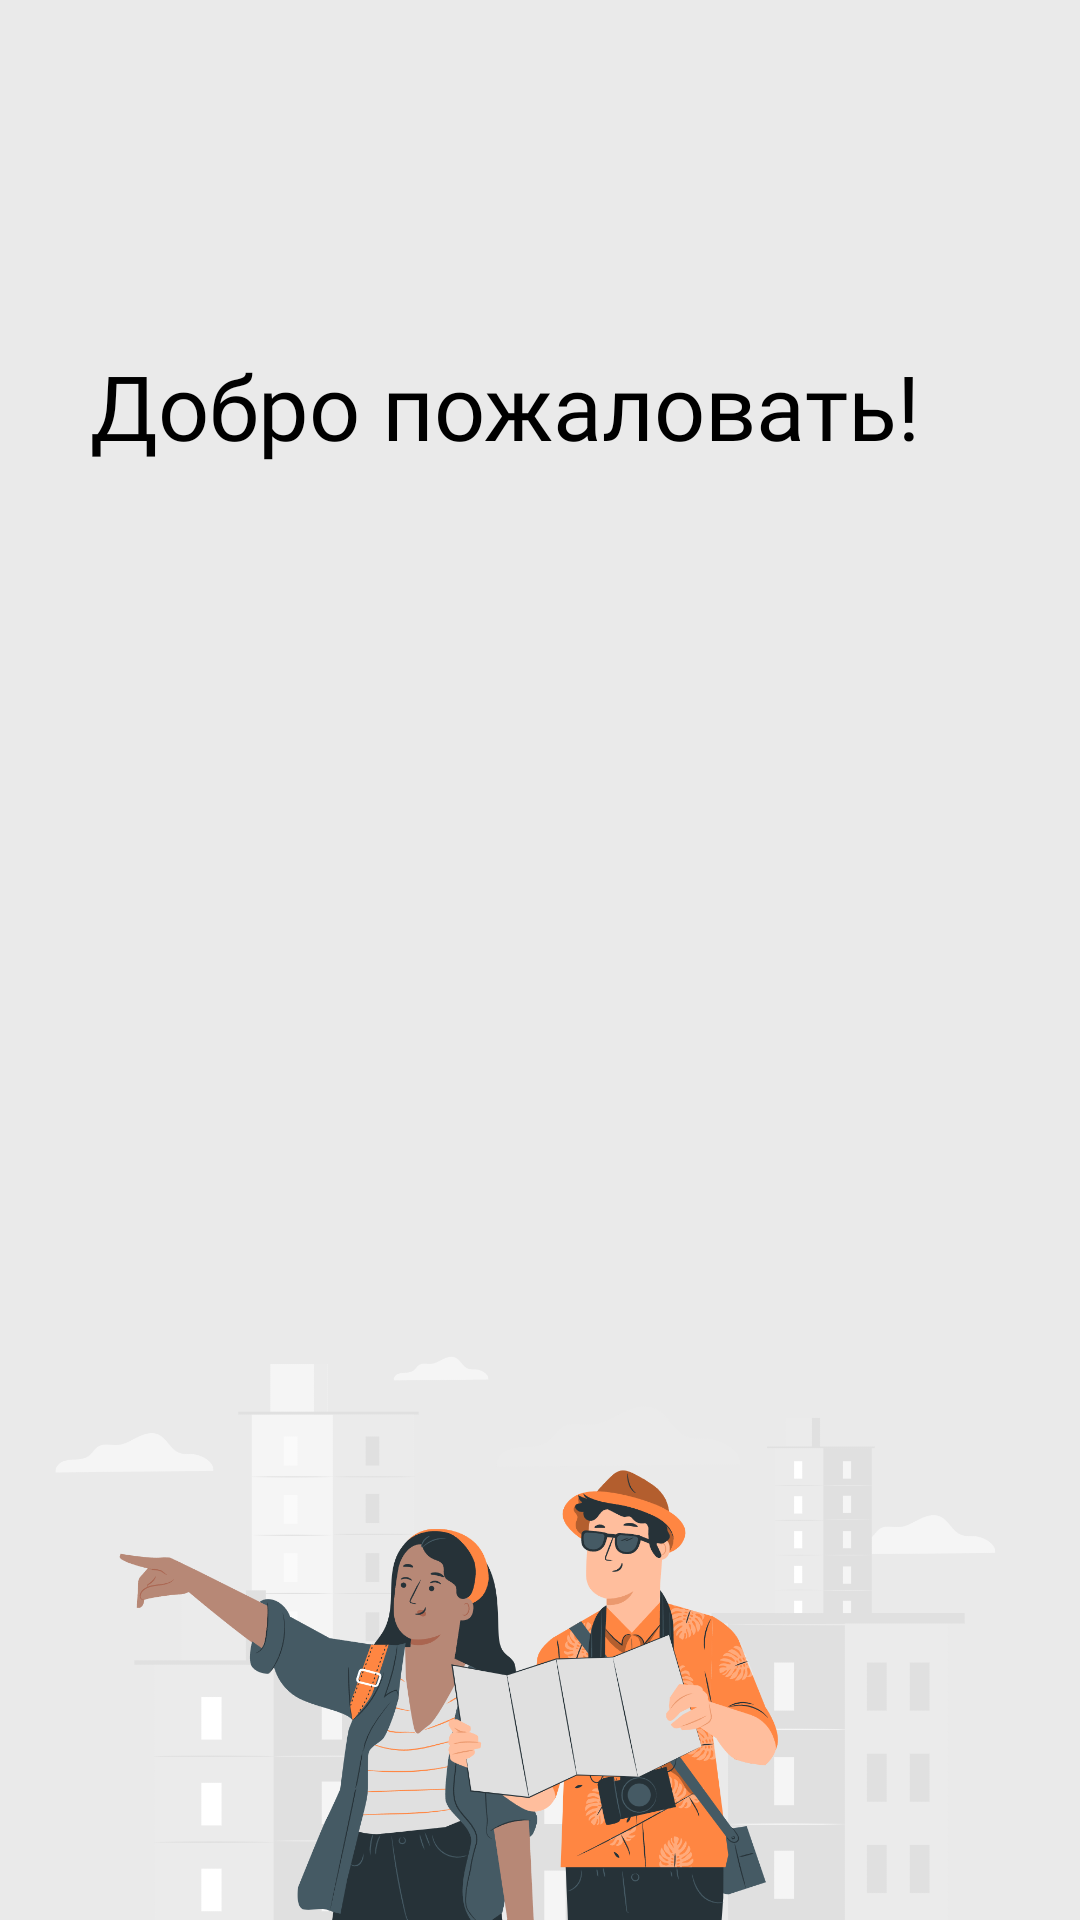

Reconstruct the res/layout file that produces this screen, plus the resources it refers to.
<!-- AndroidManifest.xml: application theme Theme.Mobile_tour -->
<!-- res/layout/splash_screen_activity.xml -->
<?xml version="1.0" encoding="utf-8"?>
<androidx.constraintlayout.widget.ConstraintLayout xmlns:android="http://schemas.android.com/apk/res/android"
    xmlns:app="http://schemas.android.com/apk/res-auto"
    android:id="@+id/splash_creen_container"
    android:layout_width="wrap_content"
    android:layout_height="wrap_content"
    android:background="@color/light_gray">

    <ImageView
        android:id="@+id/imageView"
        android:layout_width="wrap_content"
        android:layout_height="wrap_content"
        android:layout_marginTop="252dp"
        android:src="@drawable/travelers_pana_layout"
        app:layout_constraintStart_toStartOf="parent"
        app:layout_constraintTop_toBottomOf="@+id/textView3" />

    <TextView
        android:id="@+id/textView3"
        android:layout_width="wrap_content"
        android:layout_height="wrap_content"
        android:layout_marginStart="30dp"
        android:layout_marginTop="115dp"
        android:fontFamily="@font/gothampro_medium"
        android:text="Добро пожаловать!"
        android:textColor="#000000"
        android:textSize="30sp"
        app:layout_constraintStart_toStartOf="parent"
        app:layout_constraintTop_toTopOf="parent" />

    
</androidx.constraintlayout.widget.ConstraintLayout>
<!-- resources referenced by this layout -->
<resources>
  <color name="light_gray">#EAEAEA</color>
  <!-- drawable travelers_pana_layout (drawable) -->
  <layer-list xmlns:android="http://schemas.android.com/apk/res/android">
      <item
          android:drawable="@drawable/travelers_pana"
          android:width="400dp"
          android:height="400dp"
          android:left="0dp"
          />
  </layer-list>
  <style name="Theme.Mobile_tour" parent="Theme.MaterialComponents.DayNight.NoActionBar">
          
          <item name="colorPrimary">@color/orange_1</item>
          <item name="colorPrimaryVariant">@color/orange_2</item>
          <item name="colorOnPrimary">@color/light_gray</item>
          
          <item name="colorSecondary">@color/teal_200</item>
          <item name="colorSecondaryVariant">@color/teal_700</item>
          <item name="colorOnSecondary">@color/black</item>
          
          <item name="android:statusBarColor">?attr/colorPrimaryVariant</item>
          
      </style>
  <!-- drawable travelers_pana: png bitmap (drawable, 363529 bytes) -->
  <color name="orange_1">#FF8642</color>
  <color name="orange_2">#FF8642</color>
  <color name="teal_200">#FF03DAC5</color>
  <color name="teal_700">#FF018786</color>
  <color name="black">#FF000000</color>
</resources>
